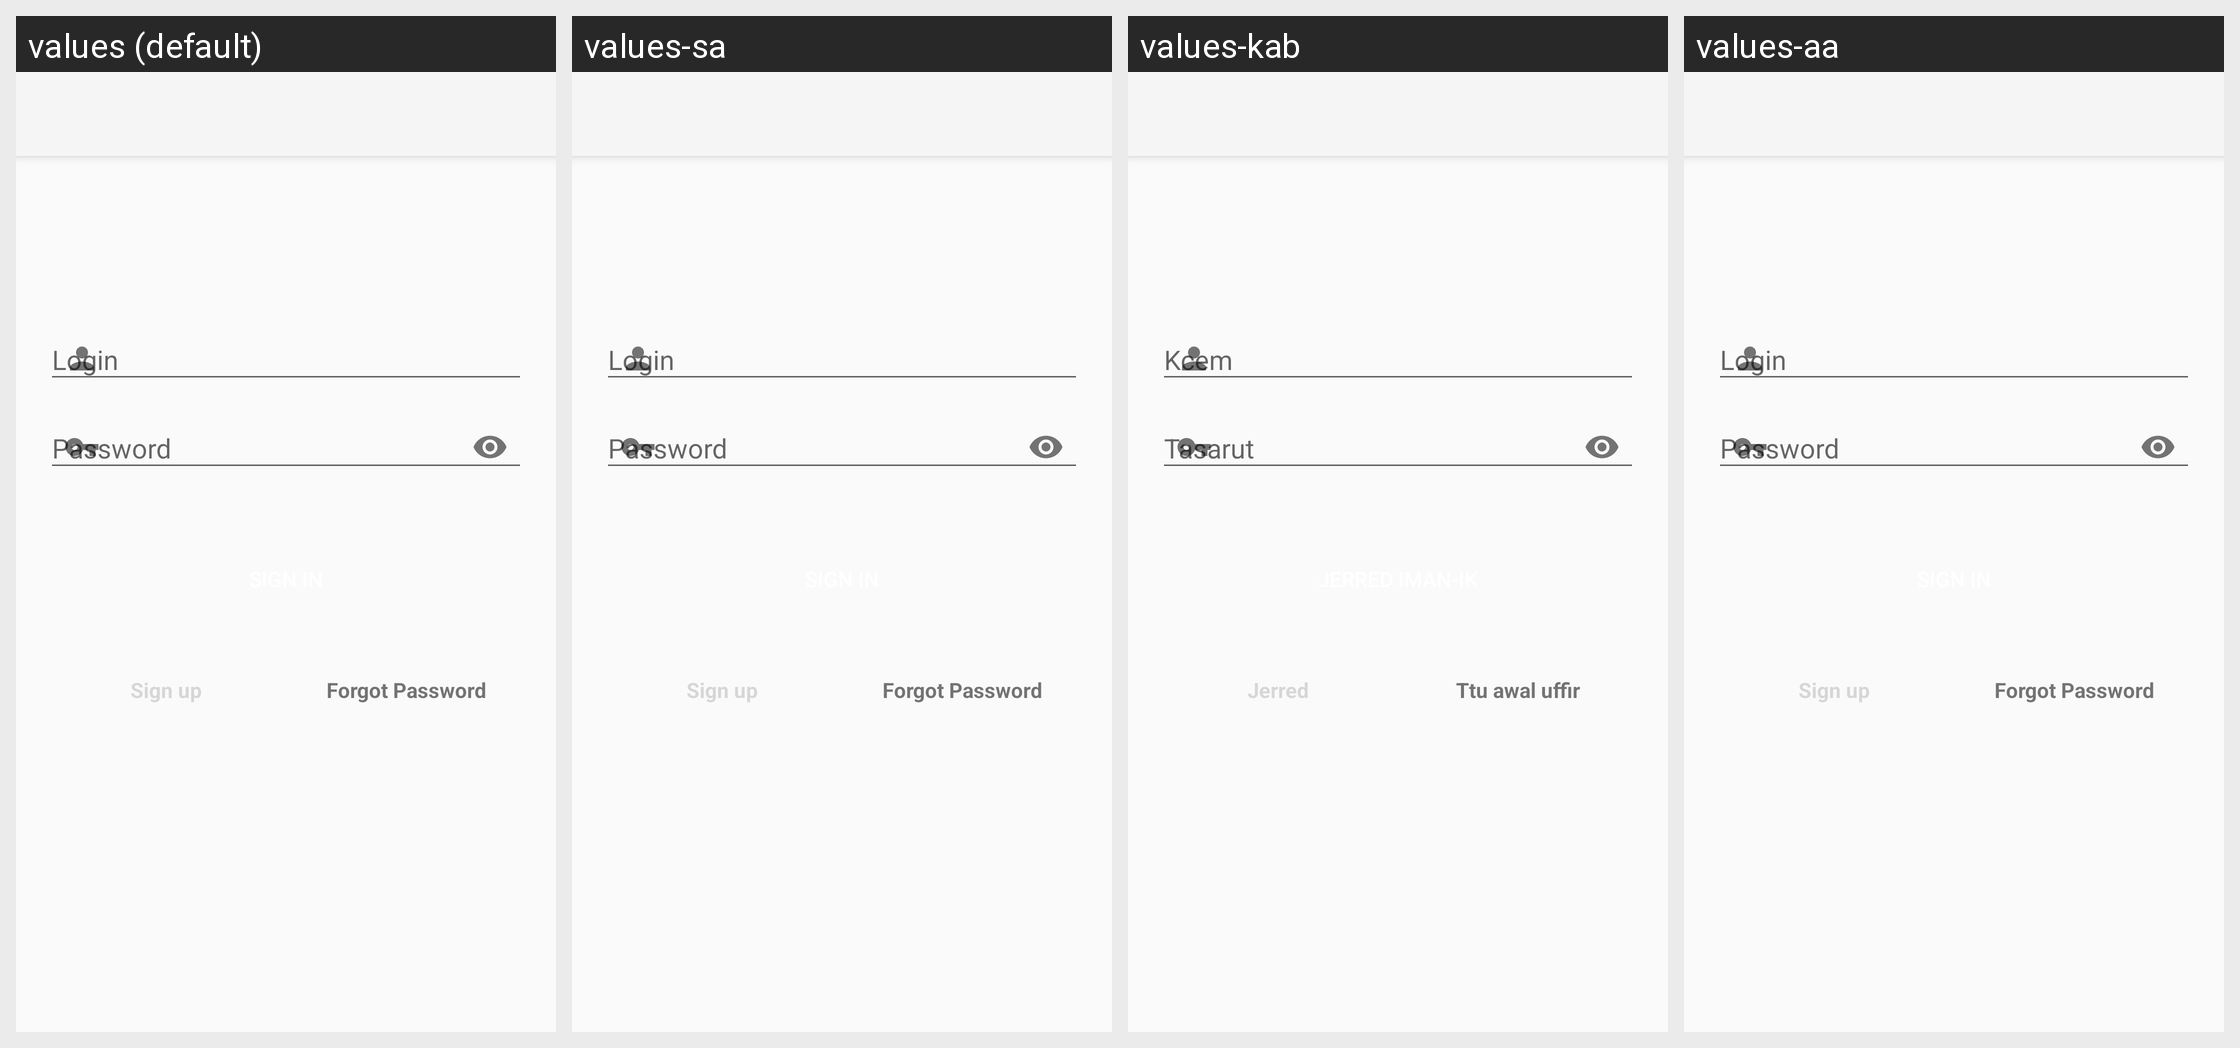

The same Android screen rendered under several of its app's locales, left to right. List the strings drawn on it with the default value and each locale's translation.
Android screen res/layout/activity_login.xml rendered under 4 locales, left to right: values (default), values-sa, values-kab, values-aa. Device: Nexus 5 (rendered at 1080×1920; each locale shown at half size, 540×960, under a caption strip naming it); theme OFFTheme.NoActionBar.
Other locales in the repository, not shown: values-aa-rER, values-ach, values-ach-rUG, values-af, values-af-rZA, values-ak, values-ak-rGH, values-am, values-am-rET, values-ar, values-ar-rSA, values-as, values-as-rIN, values-ast, values-ast-rES, values-az, values-az-rAZ, values-be, values-be-rBY, values-bem, values-ber, values-ber-rDZ, values-bg, values-bg-rBG, values-bm, values-bm-rML, values-bn, values-bn-rBD, values-bo, values-bo-rBT, values-br, values-br-rFR, values-bs, values-bs-rBA, values-ca, values-ca-rES, values-ce, values-ce-rCE, values-chr, values-chr-rUS, values-co, values-co-rFR, values-crs, values-crs-rSC, values-cs, values-cs-rCZ, values-cv, values-cv-rCU, values-cy, values-cy-rGB, values-da, values-da-rDK, values-de, values-de-rDE, values-el, values-el-rGR, values-en, values-en-rAU, values-en-rGB, values-en-rUS, values-eo, values-eo-rUY, values-es, values-es-rES, values-et, values-et-rEE, values-eu, values-eu-rES, values-fa, values-fa-rIR, values-fi, values-fi-rFI, values-fil, values-fil-rPH, values-fo, values-fo-rFO, values-fr, values-fr-rFR, values-ga, values-ga-rIE, values-gd, values-gd-rGB, values-gl, values-gl-rES, values-gu, values-gu-rIN, values-ha, values-ha-rHG, values-he, values-hi, values-hi-rIN, values-hr, values-hr-rHR, values-ht, values-ht-rHT, values-hu, values-hu-rHU, values-hy, values-hy-rAM, values-id, values-ii, values-ii-rCN, values-in, values-in-rID, values-is, values-is-rIS, values-it, values-it-rIT, values-iu, values-iu-rNU, values-iw, values-iw-rIL, values-ja, values-ja-rJP, values-ji, values-ji-rDE, values-jv, values-jv-rID, values-ka, values-ka-rGE, values-kk, values-kk-rKZ, values-km, values-km-rKH, values-kn, values-kn-rIN, values-ko, values-ko-rKR, values-ku, values-ku-rTR, values-kw, values-kw-rGB, values-ky, values-ky-rKG, values-la, values-la-rLA, values-lb, values-lb-rLU, values-lo, values-lo-rLA, values-lol, values-lol-rUS, values-lt, values-lt-rLT, values-lv, values-lv-rLV, values-me, values-mg, values-mg-rMG, values-mi, values-mi-rNZ, values-ml, values-ml-rIN, values-mn, values-mn-rMN, values-mr, values-mr-rIN, values-ms, values-ms-rMY, values-mt, values-mt-rMT, values-my, values-my-rMM, values-nb, values-nb-rNO, values-ne, values-ne-rNP, values-nl, values-nl-rBE, values-nl-rNL, values-nn, values-nn-rNO, values-no, values-no-rNO, values-nr, values-nr-rZA, values-oc, values-oc-rFR, values-or, values-pa, values-pa-rIN, values-pl, values-pl-rPL, values-pt, values-pt-rBR, values-pt-rPT, values-qu, values-qu-rPE, values-rm, values-rm-rCH, values-ro, values-ro-rRO, values-rs, values-ru, values-ru-rRU, values-ry, values-sa-rIN, values-sat, values-sat-rIN, values-sc, values-sc-rIT, values-sco, values-sco-rGB, values-sd, values-sd-rPK, values-sg, values-sg-rCF, values-sh, values-si, values-si-rLK, values-sk, values-sk-rSK, values-sl, values-sl-rSI, values-sma, values-sma-rNO, values-sn, values-sn-rZW, values-so, values-so-rSO, values-son, values-son-rZA, values-sq, values-sq-rAL, values-sr, values-sr-rCS, values-sr-rME, values-sr-rRS, values-sr-rSP, values-ss, values-ss-rZA, values-st, values-st-rZA, values-sv, values-sv-rSE, values-sw, values-sw-rKE, values-ta, values-ta-rIN, values-te, values-te-rIN, values-tg, values-tg-rTJ, values-th, values-th-rTH, values-ti, values-ti-rER, values-tl, values-tl-rPH, values-tn, values-tn-rZA, values-tr, values-tr-rTR, values-ts, values-ts-rZA, values-tt, values-tt-rRU, values-tw, values-tw-rTW, values-ty, values-ty-rPF, values-tzl, values-ug, values-ug-rCN, values-uk, values-uk-rUA, values-ur, values-ur-rIN, values-uz, values-uz-rUZ, values-val, values-val-rES, values-ve, values-ve-rZA, values-vec, values-vec-rIT, values-vi, values-vi-rVN, values-vls, values-vls-rBE, values-wa, values-wa-rBE, values-wo, values-wo-rSN, values-xh, values-xh-rZA, values-yi, values-yo, values-yo-rNG, values-zea, values-zh, values-zh-rCN, values-zh-rHK, values-zh-rTW, values-zu, values-zu-rZA.
Strings drawn on this screen, with the default value and each locale's value (text and hints the layout hard-codes, and strings that could not be matched under every locale, appear in the picture but are not listed):

hintLogin
  values: Login
  values-sa: Login
  values-kab: Kcem
  values-aa: Login

hintPass
  values: Password
  values-sa: Password
  values-kab: Tasarut
  values-aa: Password

create_account
  values: Sign up
  values-sa: Sign up
  values-kab: Jerred
  values-aa: Sign up

forgot_password
  values: Forgot Password
  values-sa: Forgot Password
  values-kab: Ttu awal uffir
  values-aa: Forgot Password
